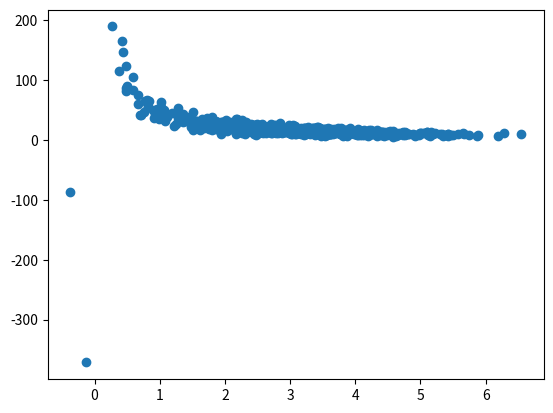

Python code for this plot:
import numpy as np

import matplotlib.pyplot as plt
pageSpeeds= np.random.normal(3.0,1.0, 1000);

purchaseAmount= np.random.normal(50.0, 10.0, 1000)/pageSpeeds

plt.scatter(pageSpeeds,purchaseAmount)



plt.show()